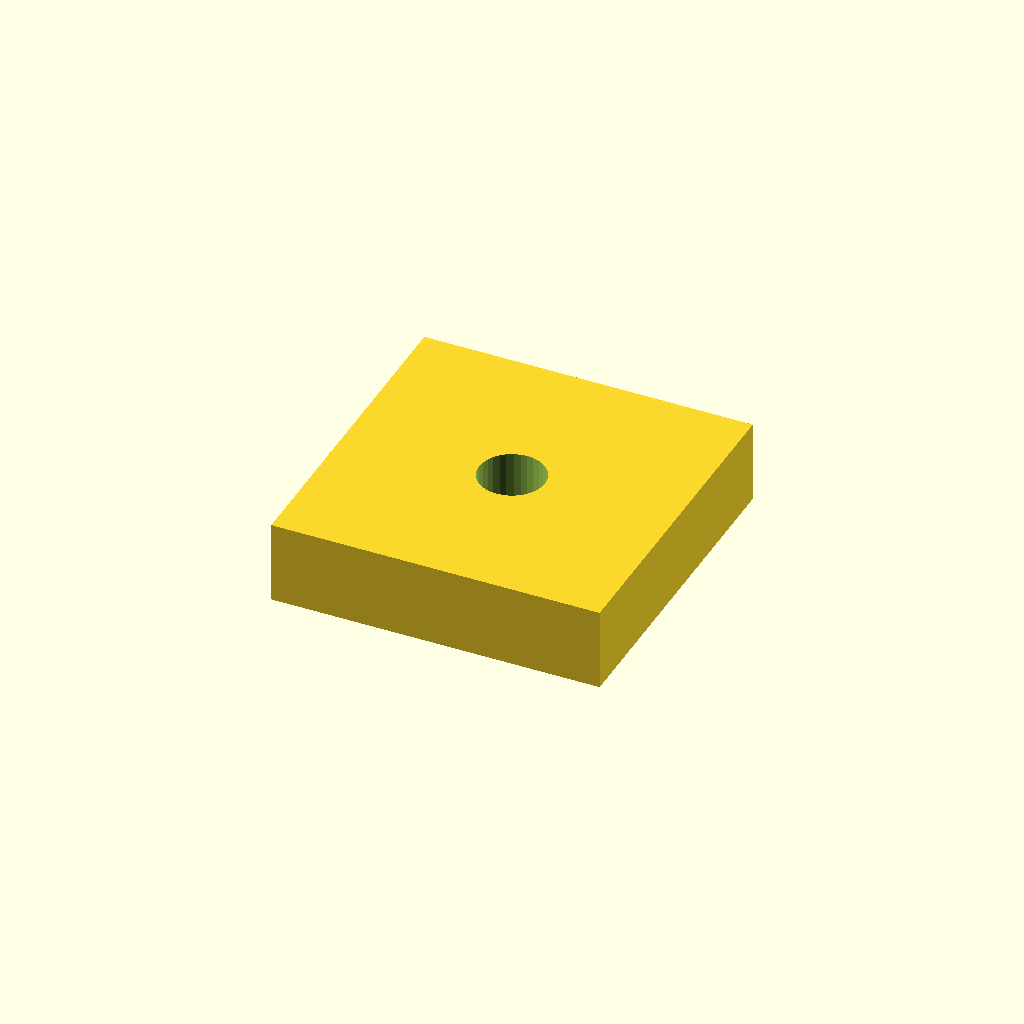
Cell 1 — every parameter at its default value.
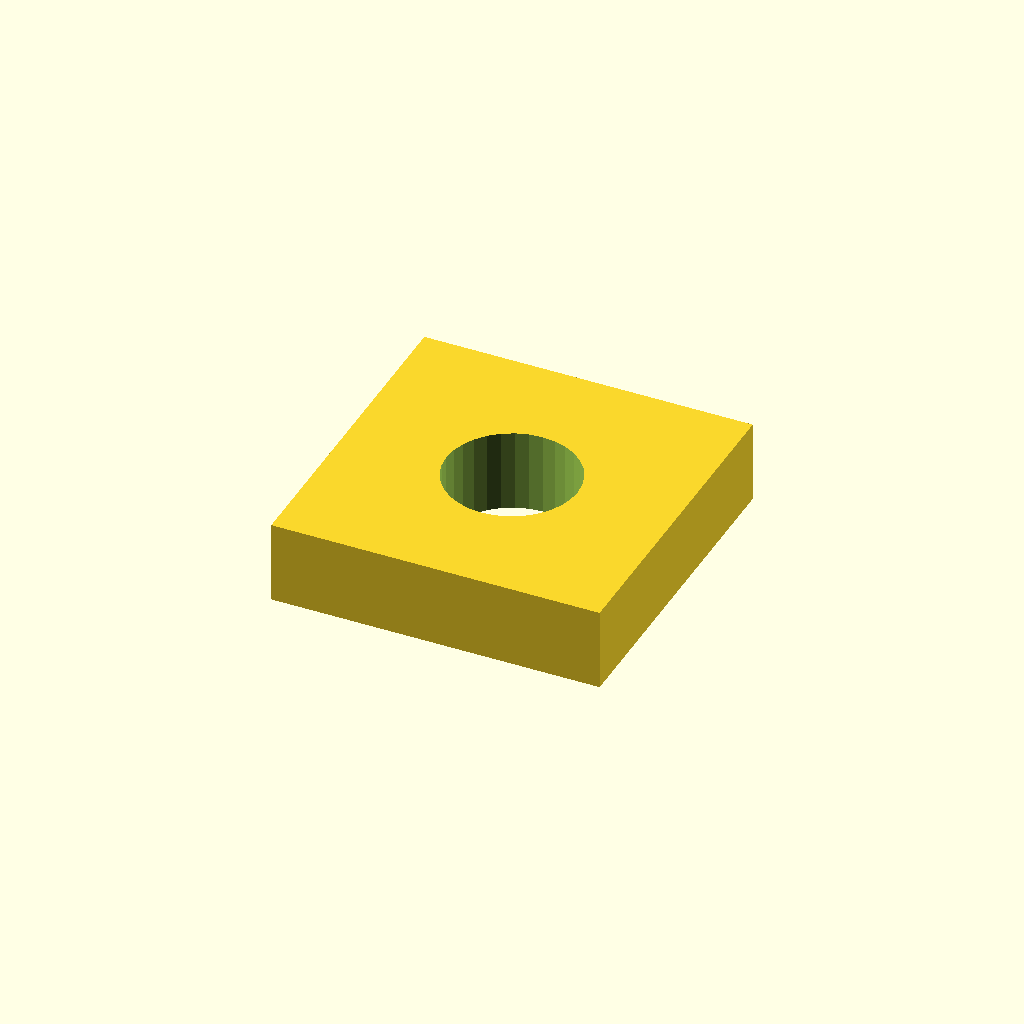
Cell 2: hole = 4 (everything else at default).
One fixed orthographic camera (rotation 55°, 0°, 25°; colour scheme Cornfield) for every cell.
Source of the model, docs/cad/evidence/phase4/native-feedback/model.scad:
part="body";
hole=2;
if(part=="body") difference(){cube([20,20,5]);translate([10,10,-1])cylinder(h=7,r=hole,$fn=32);}
else if(part=="shell")translate([30,0,0])cube([10,10,5]);
Parameter table extracted from the source (name, type, default, range or options):
part: string, default "body"
hole: number, default 2
